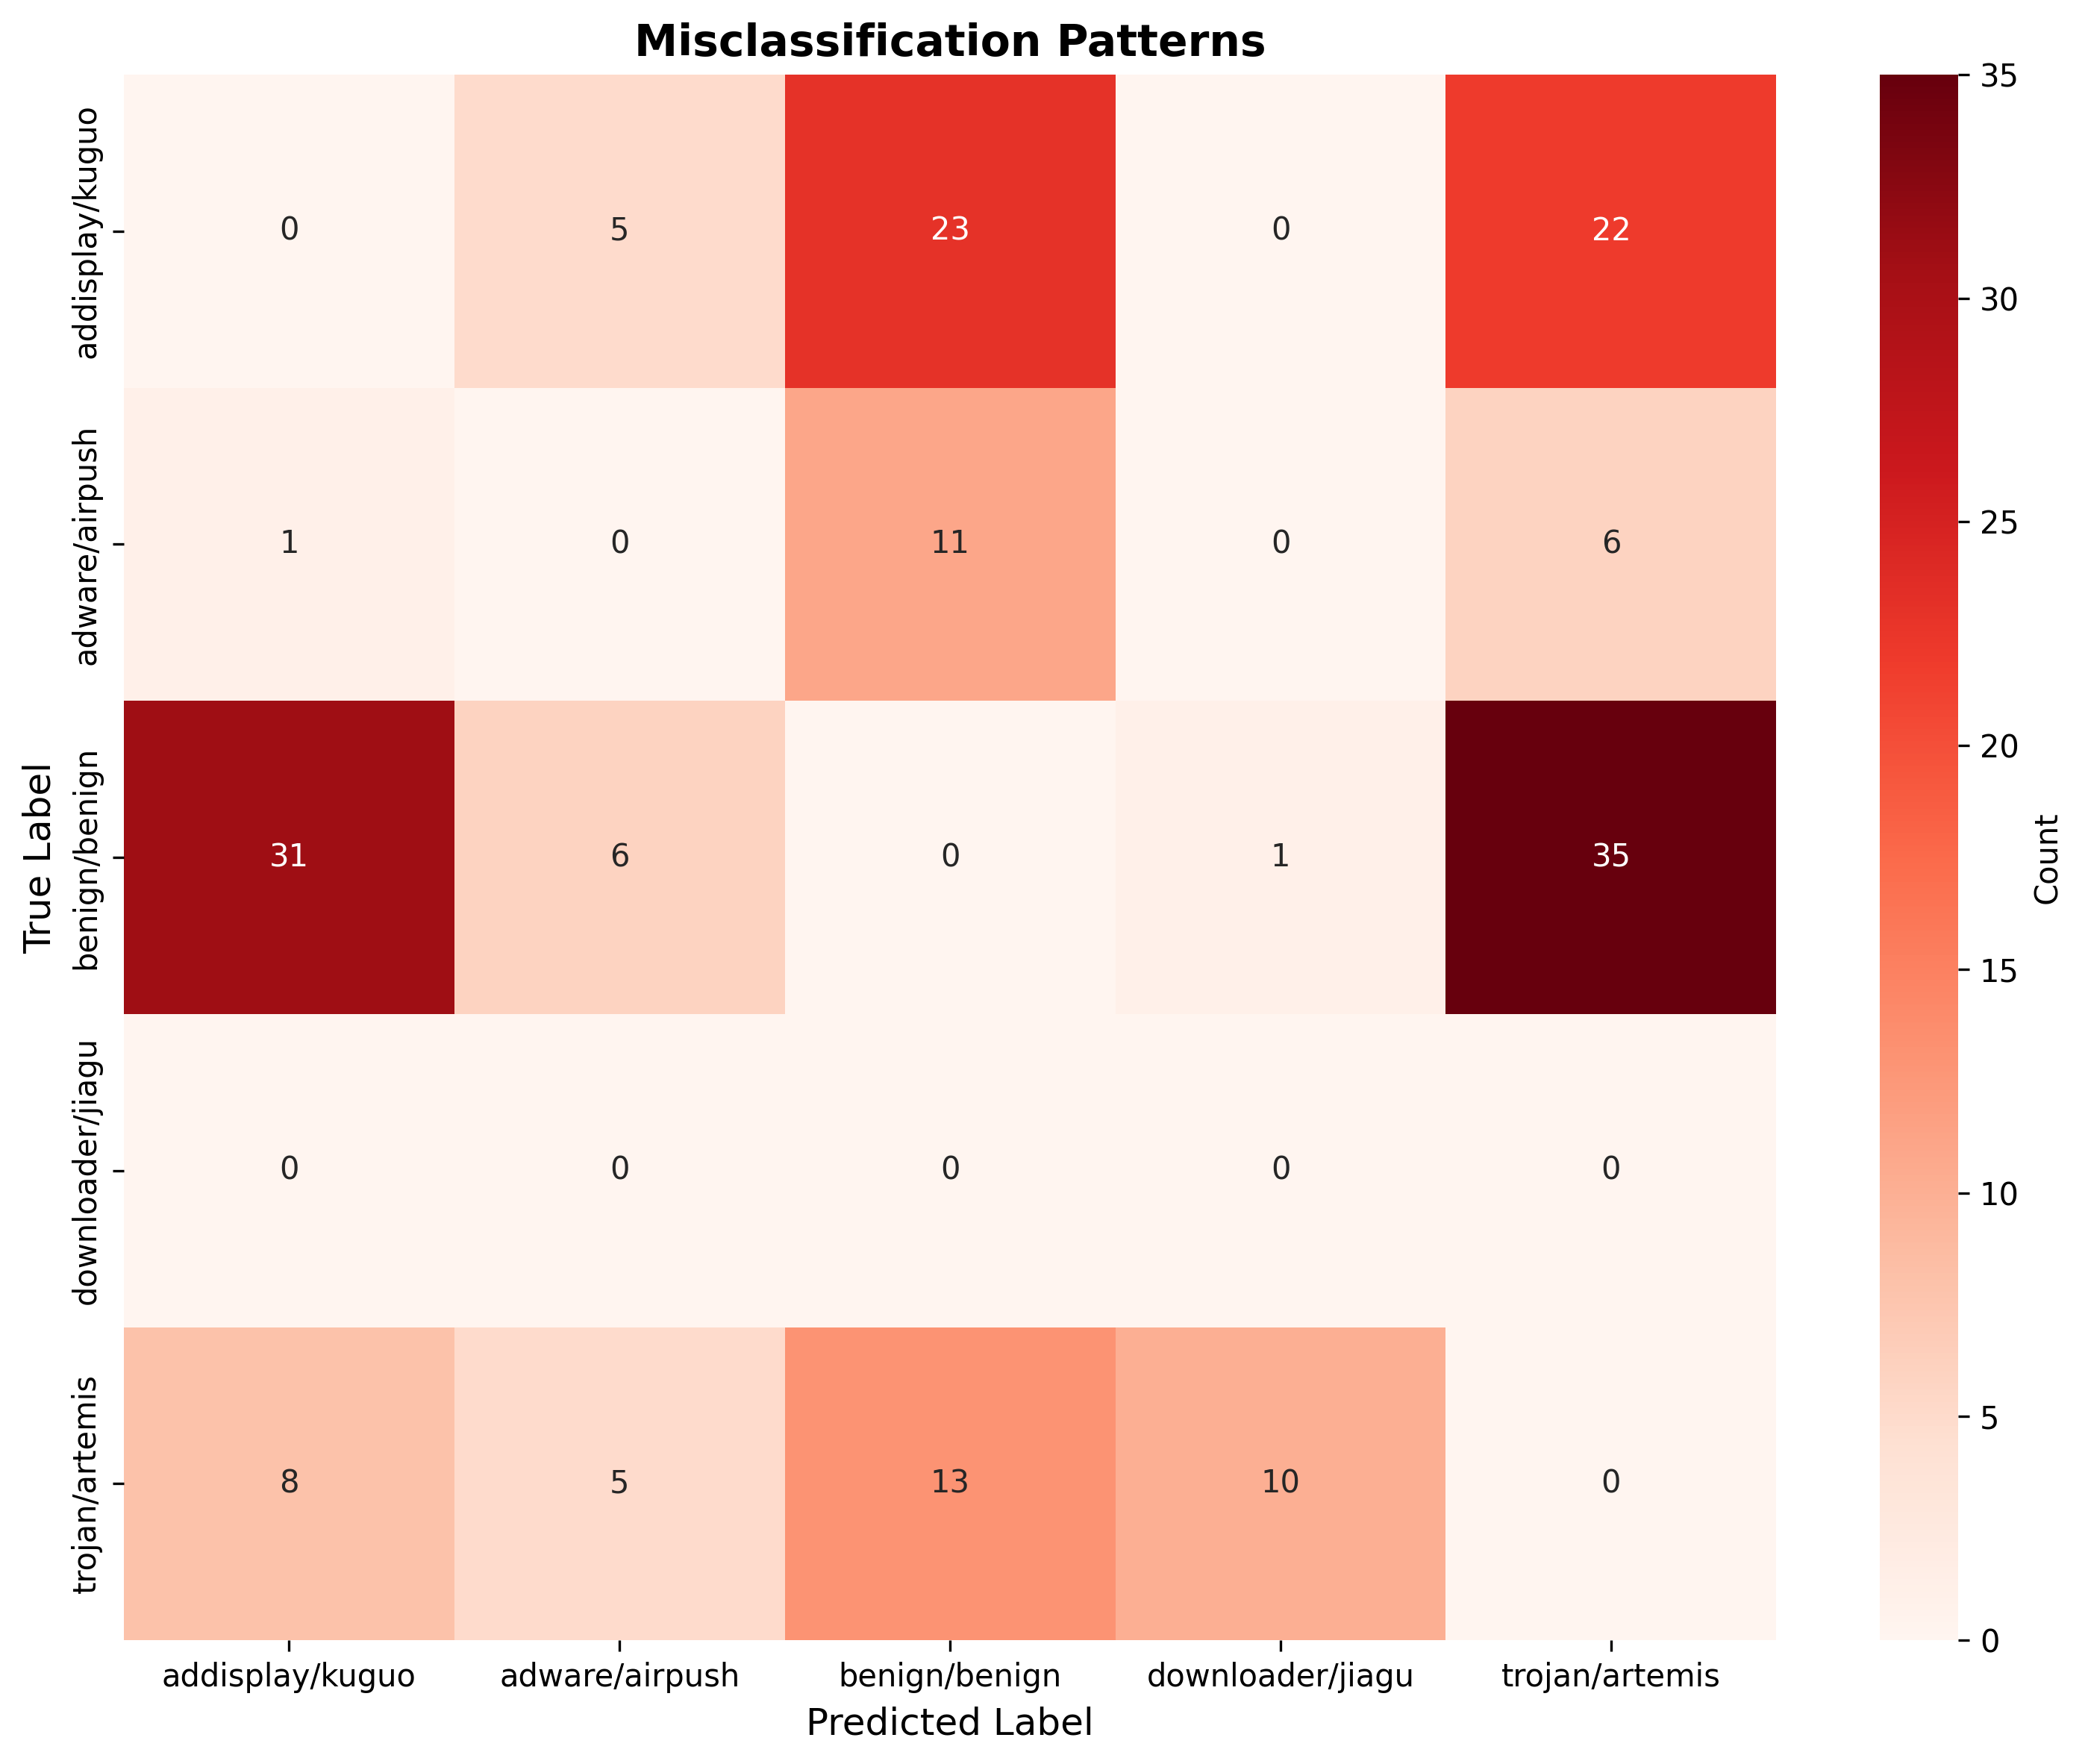

Data behind this chart, as committed beside it:
Rank, Pattern, Count, Percentage, Sample Indices
1, benign/benign → trojan/artemis, 35, 19.77%, 3, 11, 35, 41, 61, 98, 106, 146, 174, 18…
2, benign/benign → addisplay/kuguo, 31, 17.51%, 4, 53, 59, 89, 131, 132, 157, 255, 270, …
3, addisplay/kuguo → benign/benign, 23, 12.99%, 0, 31, 57, 60, 123, 158, 248, 273, 287, …
4, addisplay/kuguo → trojan/artemis, 22, 12.43%, 52, 85, 86, 134, 149, 170, 257, 336, 341…
5, trojan/artemis → benign/benign, 13, 7.34%, 141, 156, 213, 235, 237, 416, 422, 535, …
6, adware/airpush → benign/benign, 11, 6.21%, 5, 66, 94, 160, 204, 224, 408, 418, 623,…
7, trojan/artemis → downloader/jiagu, 10, 5.65%, 21, 147, 306, 312, 491, 558, 571, 605, 7…
8, trojan/artemis → addisplay/kuguo, 8, 4.52%, 32, 68, 115, 155, 196, 477, 720, 736
9, benign/benign → adware/airpush, 6, 3.39%, 20, 234, 251, 509, 577, 727
10, adware/airpush → trojan/artemis, 6, 3.39%, 392, 432, 433, 572, 670, 698
11, trojan/artemis → adware/airpush, 5, 2.82%, 16, 216, 305, 542, 743
12, addisplay/kuguo → adware/airpush, 5, 2.82%, 214, 276, 285, 364, 562
13, adware/airpush → addisplay/kuguo, 1, 0.56%, 411
14, benign/benign → downloader/jiagu, 1, 0.56%, 454
